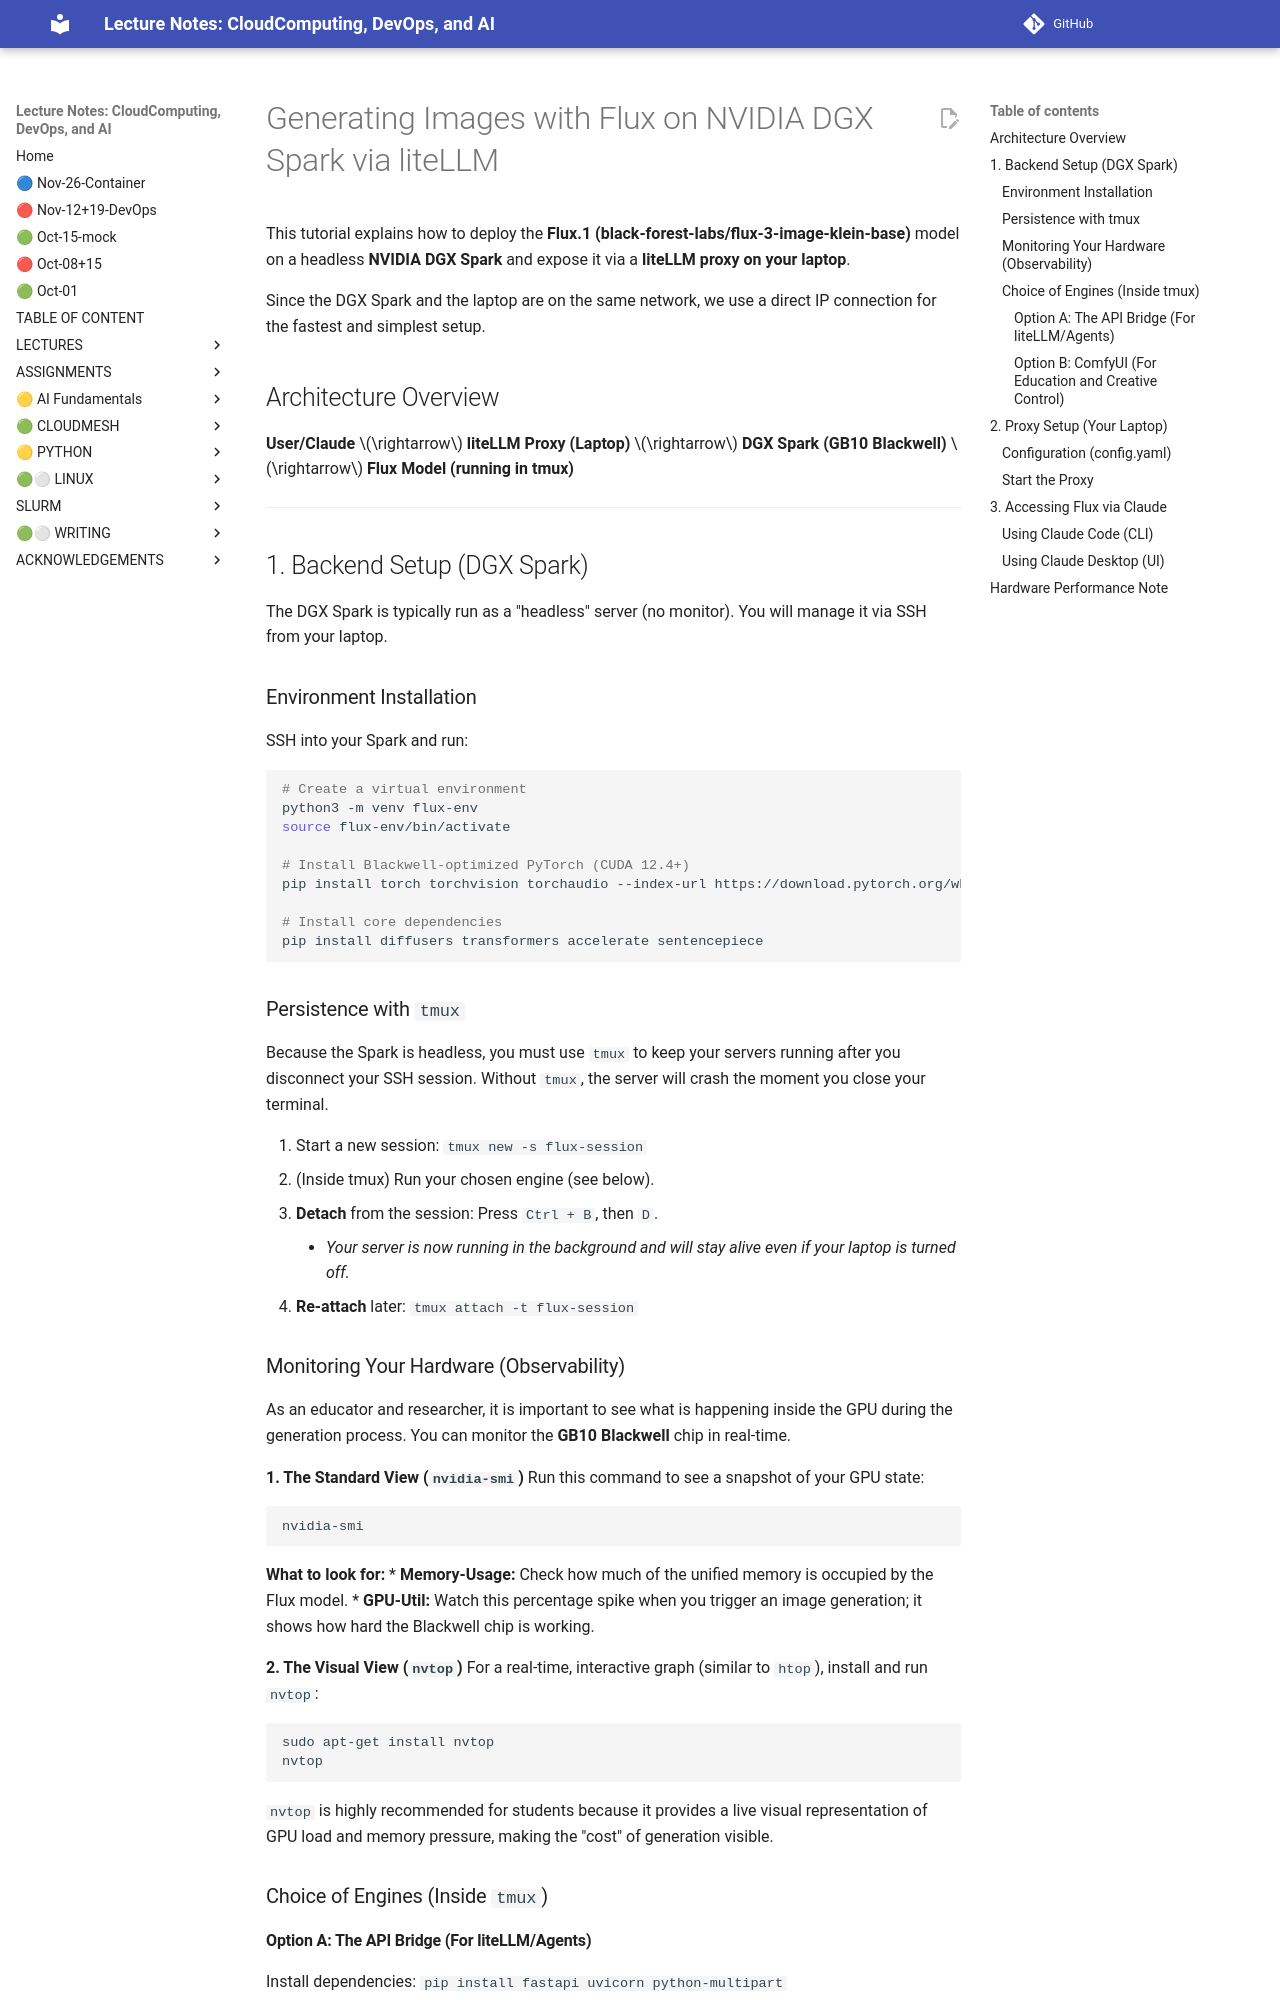

repository: cloudmesh-ai/cloudmesh-ai-lecture · page: section/ai/image-generation/image-generator/index.html · generator: mkdocs

# Generating Images with Flux on NVIDIA DGX Spark via liteLLM

This tutorial explains how to deploy the **Flux.1 (black-forest-labs/flux-3-image-klein-base)** model on a headless **NVIDIA DGX Spark** and expose it via a **liteLLM proxy on your laptop**.

Since the DGX Spark and the laptop are on the same network, we use a direct IP connection for the fastest and simplest setup.

## Architecture Overview

**User/Claude** $\rightarrow$ **liteLLM Proxy (Laptop)** $\rightarrow$ **DGX Spark (GB10 Blackwell)** $\rightarrow$ **Flux Model (running in tmux)**

---

## 1. Backend Setup (DGX Spark)

The DGX Spark is typically run as a "headless" server (no monitor). You will manage it via SSH from your laptop.

### Environment Installation
SSH into your Spark and run:

```bash
# Create a virtual environment
python3 -m venv flux-env
source flux-env/bin/activate

# Install Blackwell-optimized PyTorch (CUDA 12.4+)
pip install torch torchvision torchaudio --index-url https://download.pytorch.org/whl/cu124

# Install core dependencies
pip install diffusers transformers accelerate sentencepiece
```

### Persistence with `tmux`
Because the Spark is headless, you must use `tmux` to keep your servers running after you disconnect your SSH session. Without `tmux`, the server will crash the moment you close your terminal.

1.  Start a new session: `tmux new -s flux-session`
2.  (Inside tmux) Run your chosen engine (see below).
3.  **Detach** from the session: Press `Ctrl + B`, then `D`.
    *   *Your server is now running in the background and will stay alive even if your laptop is turned off.*
4.  **Re-attach** later: `tmux attach -t flux-session`
